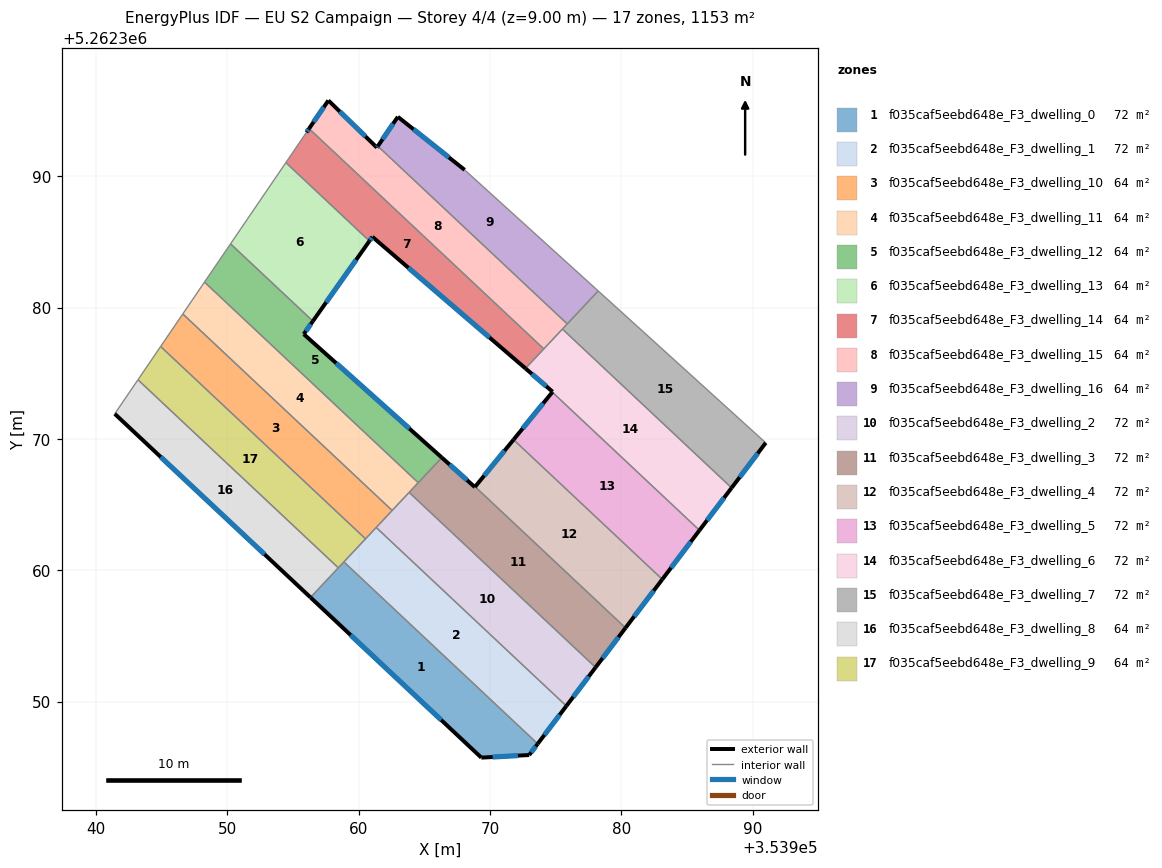
=== STOREY PLAN SPEC (per zone: floor XY polygon, exterior-wall plan segments, windows/doors) ===
zone 1: f035caf5eebd648e_F3_dwelling_0  (72.0 m²)
  floor: (353973.62, 5262346.79) (353972.98, 5262345.94) (353969.33, 5262345.74) (353956.33, 5262357.93) (353958.87, 5262360.64)
  exterior wall: (353969.33, 5262345.74) – (353972.98, 5262345.94)  [3.7 m]
    window: (353970.19, 5262345.78) – (353972.12, 5262345.89)  [3.1 m²]
  exterior wall: (353956.33, 5262357.93) – (353969.33, 5262345.74)  [17.8 m]
    window: (353959.38, 5262355.07) – (353966.28, 5262348.60)  [15.0 m²]
  exterior wall: (353972.98, 5262345.94) – (353973.62, 5262346.79)  [1.1 m]
    window: (353973.13, 5262346.14) – (353973.47, 5262346.59)  [0.9 m²]
  interior walls: 3
zone 2: f035caf5eebd648e_F3_dwelling_1  (72.0 m²)
  floor: (353975.81, 5262349.67) (353973.62, 5262346.79) (353958.87, 5262360.64) (353961.33, 5262363.26)
  exterior wall: (353973.62, 5262346.79) – (353975.81, 5262349.67)  [3.6 m]
    window: (353974.14, 5262347.47) – (353975.29, 5262348.99)  [3.0 m²]
  interior walls: 4
zone 3: f035caf5eebd648e_F3_dwelling_10  (64.0 m²)
  floor: (353962.54, 5262364.55) (353960.52, 5262362.39) (353944.92, 5262377.04) (353946.60, 5262379.51)
  interior walls: 5
zone 4: f035caf5eebd648e_F3_dwelling_11  (64.0 m²)
  floor: (353964.53, 5262366.67) (353962.54, 5262364.55) (353946.60, 5262379.51) (353948.26, 5262381.94)
  interior walls: 5
zone 5: f035caf5eebd648e_F3_dwelling_12  (64.0 m²)
  floor: (353956.51, 5262378.97) (353955.81, 5262377.98) (353966.32, 5262368.58) (353964.53, 5262366.67) (353948.26, 5262381.94) (353950.24, 5262384.85)
  exterior wall: (353966.32, 5262368.58) – (353955.81, 5262377.98)  [14.1 m]
    window: (353963.86, 5262370.79) – (353958.28, 5262375.77)  [11.9 m²]
  exterior wall: (353955.81, 5262377.98) – (353956.51, 5262378.97)  [1.2 m]
    window: (353955.98, 5262378.21) – (353956.35, 5262378.74)  [1.0 m²]
  interior walls: 4
zone 6: f035caf5eebd648e_F3_dwelling_13  (64.0 m²)
  floor: (353960.81, 5262385.07) (353956.51, 5262378.97) (353950.24, 5262384.85) (353954.45, 5262391.04)
  exterior wall: (353956.51, 5262378.97) – (353960.81, 5262385.07)  [7.5 m]
    window: (353957.52, 5262380.40) – (353959.80, 5262383.64)  [6.3 m²]
  interior walls: 3
zone 7: f035caf5eebd648e_F3_dwelling_14  (64.0 m²)
  floor: (353961.04, 5262385.39) (353960.81, 5262385.07) (353954.45, 5262391.04) (353956.02, 5262393.34) (353956.22, 5262393.63) (353974.09, 5262376.85) (353972.69, 5262375.37)
  exterior wall: (353961.04, 5262385.39) – (353972.69, 5262375.37)  [15.4 m]
    window: (353963.78, 5262383.03) – (353969.96, 5262377.72)  [13.0 m²]
  exterior wall: (353960.81, 5262385.07) – (353961.04, 5262385.39)  [0.4 m]
    window: (353960.87, 5262385.14) – (353960.99, 5262385.31)  [0.3 m²]
  exterior wall: (353956.22, 5262393.63) – (353956.02, 5262393.34)  [0.3 m]
    window: (353956.17, 5262393.56) – (353956.07, 5262393.41)  [0.3 m²]
  interior walls: 5
zone 8: f035caf5eebd648e_F3_dwelling_15  (64.1 m²)
  floor: (353961.46, 5262392.29) (353975.88, 5262378.76) (353974.09, 5262376.85) (353956.22, 5262393.63) (353957.69, 5262395.77) (353961.38, 5262392.18)
  exterior wall: (353957.69, 5262395.77) – (353956.22, 5262393.63)  [2.6 m]
    window: (353957.34, 5262395.27) – (353956.56, 5262394.13)  [2.2 m²]
  exterior wall: (353961.38, 5262392.18) – (353957.69, 5262395.77)  [5.1 m]
    window: (353960.51, 5262393.03) – (353958.56, 5262394.93)  [4.3 m²]
  exterior wall: (353961.46, 5262392.29) – (353961.38, 5262392.18)  [0.1 m]
    window: (353961.44, 5262392.27) – (353961.40, 5262392.21)  [0.1 m²]
  interior walls: 4
zone 9: f035caf5eebd648e_F3_dwelling_16  (64.0 m²)
  floor: (353968.06, 5262390.48) (353978.23, 5262381.27) (353975.88, 5262378.76) (353961.46, 5262392.29) (353962.98, 5262394.52)
  exterior wall: (353962.98, 5262394.52) – (353961.46, 5262392.29)  [2.7 m]
    window: (353962.62, 5262394.00) – (353961.81, 5262392.82)  [2.3 m²]
  exterior wall: (353968.06, 5262390.48) – (353962.98, 5262394.52)  [6.5 m]
    window: (353966.87, 5262391.43) – (353964.17, 5262393.58)  [5.5 m²]
  interior walls: 3
zone 10: f035caf5eebd648e_F3_dwelling_2  (72.1 m²)
  floor: (353978.03, 5262352.61) (353975.81, 5262349.67) (353961.33, 5262363.26) (353963.84, 5262365.93)
  exterior wall: (353975.81, 5262349.67) – (353978.03, 5262352.61)  [3.7 m]
    window: (353976.33, 5262350.36) – (353977.51, 5262351.92)  [3.1 m²]
  interior walls: 4
zone 11: f035caf5eebd648e_F3_dwelling_3  (72.0 m²)
  floor: (353968.86, 5262366.36) (353980.31, 5262355.61) (353978.03, 5262352.61) (353963.84, 5262365.93) (353966.32, 5262368.58) (353968.84, 5262366.33)
  exterior wall: (353978.03, 5262352.61) – (353980.31, 5262355.61)  [3.8 m]
    window: (353978.57, 5262353.31) – (353979.78, 5262354.91)  [3.2 m²]
  exterior wall: (353968.84, 5262366.33) – (353966.32, 5262368.58)  [3.4 m]
    window: (353968.25, 5262366.86) – (353966.91, 5262368.05)  [2.8 m²]
  exterior wall: (353968.86, 5262366.36) – (353968.84, 5262366.33)  [0.0 m]
  interior walls: 4
zone 12: f035caf5eebd648e_F3_dwelling_4  (72.0 m²)
  floor: (353983.11, 5262359.31) (353980.31, 5262355.61) (353968.86, 5262366.36) (353971.78, 5262369.94)
  exterior wall: (353971.78, 5262369.94) – (353968.86, 5262366.36)  [4.6 m]
    window: (353971.10, 5262369.10) – (353969.55, 5262367.20)  [3.9 m²]
  exterior wall: (353980.31, 5262355.61) – (353983.11, 5262359.31)  [4.6 m]
    window: (353980.97, 5262356.48) – (353982.45, 5262358.44)  [3.9 m²]
  interior walls: 2
zone 13: f035caf5eebd648e_F3_dwelling_5  (72.0 m²)
  floor: (353985.94, 5262363.05) (353983.11, 5262359.31) (353971.78, 5262369.94) (353974.74, 5262373.56)
  exterior wall: (353974.74, 5262373.56) – (353971.78, 5262369.94)  [4.7 m]
    window: (353974.04, 5262372.71) – (353972.48, 5262370.79)  [3.9 m²]
  exterior wall: (353983.11, 5262359.31) – (353985.94, 5262363.05)  [4.7 m]
    window: (353983.78, 5262360.19) – (353985.28, 5262362.17)  [4.0 m²]
  interior walls: 2
zone 14: f035caf5eebd648e_F3_dwelling_6  (72.1 m²)
  floor: (353988.39, 5262366.28) (353985.94, 5262363.05) (353974.74, 5262373.56) (353974.76, 5262373.59) (353972.69, 5262375.37) (353972.75, 5262375.43) (353975.51, 5262378.37)
  exterior wall: (353985.94, 5262363.05) – (353988.39, 5262366.28)  [4.1 m]
    window: (353986.52, 5262363.80) – (353987.81, 5262365.52)  [3.4 m²]
  exterior wall: (353974.76, 5262373.59) – (353974.74, 5262373.56)  [0.0 m]
  exterior wall: (353972.69, 5262375.37) – (353974.76, 5262373.59)  [2.7 m]
    window: (353973.18, 5262374.95) – (353974.28, 5262374.01)  [2.3 m²]
  interior walls: 5
zone 15: f035caf5eebd648e_F3_dwelling_7  (72.1 m²)
  floor: (353990.99, 5262369.71) (353988.39, 5262366.28) (353975.51, 5262378.37) (353978.23, 5262381.27)
  exterior wall: (353988.39, 5262366.28) – (353990.99, 5262369.71)  [4.3 m]
    window: (353989.00, 5262367.08) – (353990.38, 5262368.90)  [3.6 m²]
  interior walls: 4
zone 16: f035caf5eebd648e_F3_dwelling_8  (64.0 m²)
  floor: (353958.45, 5262360.19) (353956.33, 5262357.93) (353941.42, 5262371.91) (353943.19, 5262374.50)
  exterior wall: (353941.42, 5262371.91) – (353956.33, 5262357.93)  [20.4 m]
    window: (353944.93, 5262368.63) – (353952.83, 5262361.21)  [17.2 m²]
  interior walls: 3
zone 17: f035caf5eebd648e_F3_dwelling_9  (64.1 m²)
  floor: (353960.52, 5262362.39) (353958.45, 5262360.19) (353943.19, 5262374.50) (353944.92, 5262377.04)
  interior walls: 5

=== DERIVED (storey summary) ===
Building: EU S2 Campaign
Storey: 4 of 4  (floor level z = 9.00 m)
Storey gross floor area: 1152.8 m²
Zones on this storey: 17
  - f035caf5eebd648e_F3_dwelling_0: floor 72.0 m²; exterior wall 22.5 m (67.6 m²); 3 window(s) 19.0 m²; WWR 28.1%
  - f035caf5eebd648e_F3_dwelling_1: floor 72.0 m²; exterior wall 3.6 m (10.8 m²); 1 window(s) 3.0 m²; WWR 28.1%
  - f035caf5eebd648e_F3_dwelling_10: floor 64.0 m²
  - f035caf5eebd648e_F3_dwelling_11: floor 64.0 m²
  - f035caf5eebd648e_F3_dwelling_12: floor 64.0 m²; exterior wall 15.3 m (45.9 m²); 2 window(s) 12.9 m²; WWR 28.1%
  - f035caf5eebd648e_F3_dwelling_13: floor 64.0 m²; exterior wall 7.5 m (22.4 m²); 1 window(s) 6.3 m²; WWR 28.1%
  - f035caf5eebd648e_F3_dwelling_14: floor 64.0 m²; exterior wall 16.1 m (48.3 m²); 3 window(s) 13.6 m²; WWR 28.1%
  - f035caf5eebd648e_F3_dwelling_15: floor 64.1 m²; exterior wall 7.9 m (23.6 m²); 3 window(s) 6.6 m²; WWR 28.1%
  - f035caf5eebd648e_F3_dwelling_16: floor 64.0 m²; exterior wall 9.2 m (27.6 m²); 2 window(s) 7.8 m²; WWR 28.1%
  - f035caf5eebd648e_F3_dwelling_2: floor 72.1 m²; exterior wall 3.7 m (11.1 m²); 1 window(s) 3.1 m²; WWR 28.1%
  - f035caf5eebd648e_F3_dwelling_3: floor 72.0 m²; exterior wall 7.2 m (21.5 m²); 2 window(s) 6.0 m²; WWR 28.0%
  - f035caf5eebd648e_F3_dwelling_4: floor 72.0 m²; exterior wall 9.3 m (27.8 m²); 2 window(s) 7.8 m²; WWR 28.1%
  - f035caf5eebd648e_F3_dwelling_5: floor 72.0 m²; exterior wall 9.4 m (28.1 m²); 2 window(s) 7.9 m²; WWR 28.1%
  - f035caf5eebd648e_F3_dwelling_6: floor 72.1 m²; exterior wall 6.8 m (20.4 m²); 2 window(s) 5.7 m²; WWR 28.0%
  - f035caf5eebd648e_F3_dwelling_7: floor 72.1 m²; exterior wall 4.3 m (12.9 m²); 1 window(s) 3.6 m²; WWR 28.1%
  - f035caf5eebd648e_F3_dwelling_8: floor 64.0 m²; exterior wall 20.4 m (61.3 m²); 1 window(s) 17.2 m²; WWR 28.1%
  - f035caf5eebd648e_F3_dwelling_9: floor 64.1 m²
Zone adjacency (shared interzone walls):
  - f035caf5eebd648e_F3_dwelling_0 ↔ f035caf5eebd648e_F3_dwelling_1
  - f035caf5eebd648e_F3_dwelling_0 ↔ f035caf5eebd648e_F3_dwelling_8
  - f035caf5eebd648e_F3_dwelling_0 ↔ f035caf5eebd648e_F3_dwelling_9
  - f035caf5eebd648e_F3_dwelling_1 ↔ f035caf5eebd648e_F3_dwelling_10
  - f035caf5eebd648e_F3_dwelling_1 ↔ f035caf5eebd648e_F3_dwelling_2
  - f035caf5eebd648e_F3_dwelling_1 ↔ f035caf5eebd648e_F3_dwelling_9
  - f035caf5eebd648e_F3_dwelling_10 ↔ f035caf5eebd648e_F3_dwelling_11
  - f035caf5eebd648e_F3_dwelling_10 ↔ f035caf5eebd648e_F3_dwelling_2
  - f035caf5eebd648e_F3_dwelling_10 ↔ f035caf5eebd648e_F3_dwelling_9
  - f035caf5eebd648e_F3_dwelling_11 ↔ f035caf5eebd648e_F3_dwelling_12
  - f035caf5eebd648e_F3_dwelling_11 ↔ f035caf5eebd648e_F3_dwelling_2
  - f035caf5eebd648e_F3_dwelling_11 ↔ f035caf5eebd648e_F3_dwelling_3
  - f035caf5eebd648e_F3_dwelling_12 ↔ f035caf5eebd648e_F3_dwelling_13
  - f035caf5eebd648e_F3_dwelling_12 ↔ f035caf5eebd648e_F3_dwelling_3
  - f035caf5eebd648e_F3_dwelling_13 ↔ f035caf5eebd648e_F3_dwelling_14
  - f035caf5eebd648e_F3_dwelling_14 ↔ f035caf5eebd648e_F3_dwelling_15
  - f035caf5eebd648e_F3_dwelling_14 ↔ f035caf5eebd648e_F3_dwelling_6
  - f035caf5eebd648e_F3_dwelling_15 ↔ f035caf5eebd648e_F3_dwelling_16
  - f035caf5eebd648e_F3_dwelling_15 ↔ f035caf5eebd648e_F3_dwelling_6
  - f035caf5eebd648e_F3_dwelling_15 ↔ f035caf5eebd648e_F3_dwelling_7
  - f035caf5eebd648e_F3_dwelling_16 ↔ f035caf5eebd648e_F3_dwelling_7
  - f035caf5eebd648e_F3_dwelling_2 ↔ f035caf5eebd648e_F3_dwelling_3
  - f035caf5eebd648e_F3_dwelling_3 ↔ f035caf5eebd648e_F3_dwelling_4
  - f035caf5eebd648e_F3_dwelling_4 ↔ f035caf5eebd648e_F3_dwelling_5
  - f035caf5eebd648e_F3_dwelling_5 ↔ f035caf5eebd648e_F3_dwelling_6
  - f035caf5eebd648e_F3_dwelling_6 ↔ f035caf5eebd648e_F3_dwelling_7
  - f035caf5eebd648e_F3_dwelling_8 ↔ f035caf5eebd648e_F3_dwelling_9